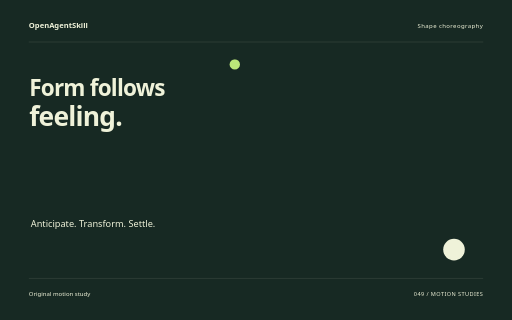
t = 0.00 s
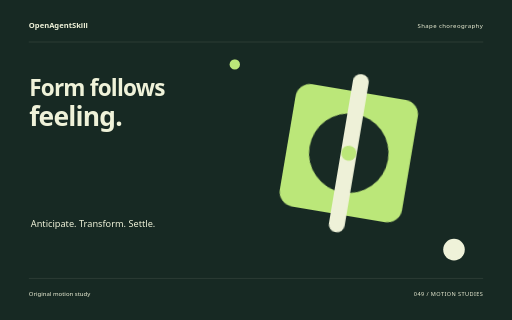
t = 1.56 s
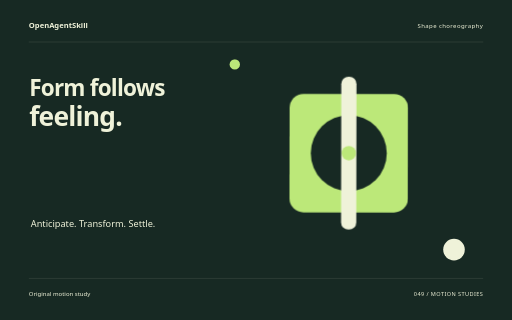
t = 3.22 s
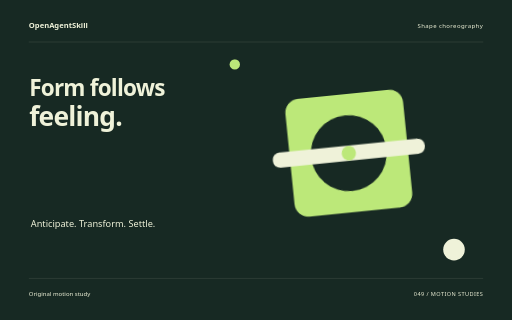
t = 4.84 s
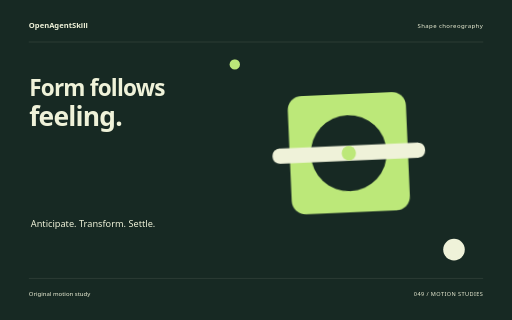
t = 5.16 s
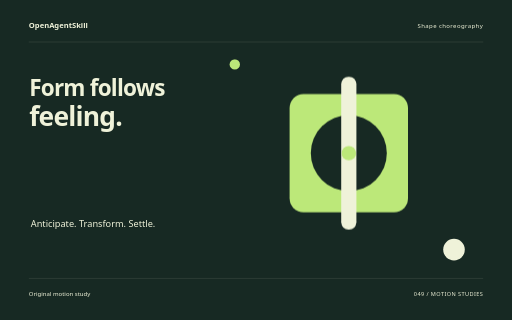
t = 8.00 s

The animated SVG that drew these frames (rendered in a browser with its animation timeline set to each time). Animation: 10 CSS @keyframes rules; one cycle of 8.00 s.

<svg xmlns="http://www.w3.org/2000/svg" width="1280" height="800" viewBox="0 0 1280 800" role="img" aria-labelledby="title"><title id="title">Form follows feeling. — original Shape choreography sample</title><style>text{font-family:system-ui,sans-serif}g{transform-box:fill-box;transform-origin:center}.rise{animation:rise 8s cubic-bezier(.2,.7,.2,1) 1 both}.float{animation:float 8s ease-in-out 1 both}.spin{animation:spin 8s ease-in-out 1 both}.turn{animation:turn 8s cubic-bezier(.2,.7,.2,1) 1 both}.orbit{animation:orbit 8s ease-in-out 1 both}.grow{transform-origin:center bottom;animation:grow 8s ease 1 both}.draw{animation:draw 8s ease 1 both}.bounce{animation:bounce 8s ease-in-out 1 both}.nod{animation:nod 8s ease-in-out 1 both}.wave{animation:wave 8s ease-in-out 1 both}@keyframes rise{0%{opacity:0;transform:translateY(38px)}13%,87%{opacity:1;transform:translateY(0)}100%{opacity:1;transform:translateY(0)}}@keyframes float{0%{opacity:0;transform:translateY(30px)}5%{opacity:1;transform:translateY(0)}55%{transform:translateY(-18px)}100%{opacity:1;transform:translateY(0)}}@keyframes spin{0%{transform:rotate(-24deg) scale(.8);opacity:0}16%{opacity:1}100%{transform:rotate(80deg) scale(1);opacity:1}}@keyframes turn{0%{transform:rotate(-95deg) scale(.2);opacity:0}23%{transform:rotate(10deg) scale(1.05);opacity:1}45%{transform:rotate(0) scale(1)}75%{transform:rotate(90deg)}100%{transform:rotate(180deg);opacity:1}}@keyframes orbit{0%{opacity:0;transform:scale(.25) rotate(-30deg)}25%{opacity:1;transform:scale(1) rotate(0)}100%{transform:scale(1) rotate(26deg);opacity:1}}@keyframes grow{0%{transform:scaleY(0)}28%,100%{transform:scaleY(1)}}@keyframes draw{0%{stroke-dashoffset:1600}55%,100%{stroke-dashoffset:0}}@keyframes bounce{0%,30%,100%{transform:translateY(0)}42%{transform:translateY(10px) scaleY(.96)}57%{transform:translateY(-42px)}73%{transform:translateY(0)}}@keyframes nod{0%,35%,100%{transform:rotate(0)}48%{transform:rotate(-10deg)}65%{transform:rotate(6deg)}}@keyframes wave{0%{transform:scaleY(.12);opacity:0}16%{opacity:1;transform:scaleY(.7)}32%{transform:scaleY(1)}48%{transform:scaleY(.3)}64%{transform:scaleY(.9)}80%{transform:scaleY(.4)}100%{transform:scaleY(.75);opacity:1}}@media(prefers-reduced-motion:reduce){*{animation:none!important}}</style><rect width="1280" height="800" fill="#172923"/><text x="72" y="70" font-size="19.00" fill="#EFF2D9" font-weight="600">OpenAgentSkill</text><text x="1208" y="70" font-size="15.00" fill="#EFF2D9" text-anchor="end" letter-spacing="1">Shape choreography</text><path d="M72 105L1208 105" fill="none" stroke="#EFF2D9" stroke-opacity=".24" /><text x="73" y="239" font-size="56.41" fill="#EFF2D9" font-weight="600" letter-spacing="-2">Form follows</text><text x="73" y="315" font-size="66.00" fill="#EFF2D9" font-weight="600" letter-spacing="-2">feeling.</text><text x="77" y="567" font-size="23.00" fill="#EFF2D9" >Anticipate. Transform. Settle.</text><g class="turn" style="animation-delay:0s"><g transform="translate(872 383)"><rect x="-148" y="-148" width="296" height="296" rx="35" fill="#BCE879" /><circle cx="0" cy="0" r="95" fill="#172923" /><rect x="-19" y="-191" width="38" height="382" rx="18" fill="#EFF2D9" /><circle cx="0" cy="0" r="18" fill="#BCE879" /></g></g><circle cx="1135" cy="624" r="27" fill="#EFF2D9" /><circle cx="587" cy="161" r="13" fill="#BCE879" /><path d="M72 696L1208 696" fill="none" stroke="#EFF2D9" stroke-opacity=".24" /><text x="72" y="739" font-size="15.00" fill="#EFF2D9" >Original motion study</text><text x="1208" y="739" font-size="14.00" fill="#EFF2D9" text-anchor="end" letter-spacing="1">049 / MOTION STUDIES</text></svg>
